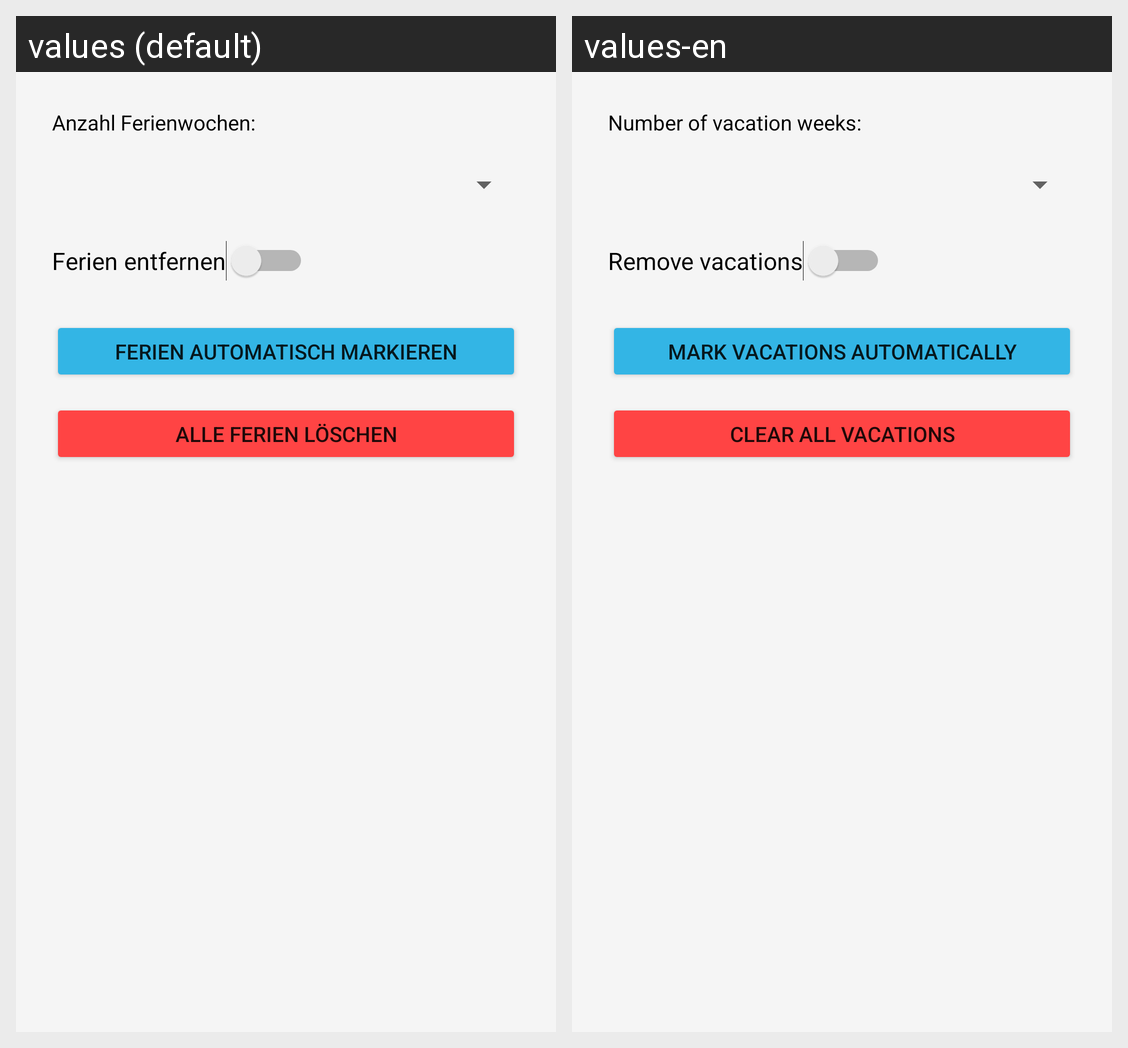

Translations of the strings shown on this Android screen, per locale in the grid:
Android screen res/layout/dialog_mark_vacation.xml rendered under 2 locales, left to right: values (default), values-en. Device: Nexus 5 (rendered at 1080×1920; each locale shown at half size, 540×960, under a caption strip naming it); theme Theme.VertretungsPlaner.
Strings drawn on this screen, with the default value and each locale's value (text and hints the layout hard-codes, and strings that could not be matched under every locale, appear in the picture but are not listed):

dia_mark_vac_txt_weeks_label
  values: Anzahl Ferienwochen:
  values-en: Number of vacation weeks:

dia_mark_vac_switch_remove_vacation
  values: Ferien entfernen
  values-en: Remove vacations

dia_mark_vac_btn_auto_mark
  values: Ferien automatisch markieren
  values-en: Mark vacations automatically

dia_mark_vac_btn_clear_all
  values: Alle Ferien löschen
  values-en: Clear all vacations
